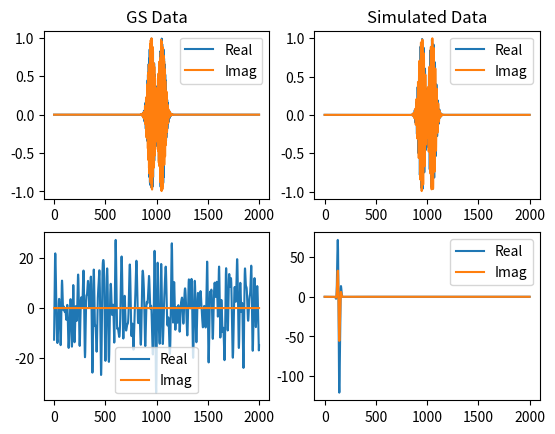

Write the Python code that produced this figure.
# -*- coding: utf-8 -*-
"""
Created on Thu Jul 18 11:12:33 2019

@author: aholm
"""

import numpy as np
from matplotlib import pyplot as plt

class time_Efield(object):
    #Generate the electric field in the time domain.
    def __init__(self, Aks,wks,phiks,tks,sigmaks,t):
        #Amplitude of each gaussian
        self.Aks = Aks
        #Frequencies at which each wave is generated at
        self.wks = wks
        #Phase term. This is what we will be attempting to retrieve through ML
        self.phiks = phiks
        #Time in which pulse occurred.
        self.tks = tks
        #Width of gaussian
        self.sigmaks = sigmaks
        #Number of pulses
        self.modes_num = len(Aks)
        #Time domain
        self.t = t
    def time_single(self, Ak,wk,phik,tk,sigmak):
        #note: t should be an numpy array
        phase = wk*self.t+phik
        gaussian = -((self.t-tk)**2)/2/sigmak**2
        Efield_single = Ak*np.exp(1j*phase)*np.exp(gaussian)
        return Efield_single
    def time_field(self):
        efield = np.zeros([self.modes_num,len(self.t)],dtype=complex)
        for i in range(self.modes_num):
            efield[i,:] = self.time_single(self.Aks[i],self.wks[i],\
                  self.phiks[i],self.tks[i],self.sigmaks[i])
        return np.sum(efield,axis=0)

class freq_Efield(object):

    def __init__(self, Aks,wks,phiks,tks,sigmaks,w):
        self.Aks = Aks
        self.wks = wks
        self.phiks = phiks
        self.tks = tks
        self.sigmaks = sigmaks
        self.modes_num = len(Aks)
        self.w = w
    def freq_single(self, Ak,wk,phik,tk,sigmak):
        #note: t should be an numpy array
        phase = -self.w*tk+phik+wk*tk
        gaussian = -(sigmak**2*(self.w-wk)**2)/2
        Efield_single = Ak*sigmak*np.exp(1j*phase)*np.exp(gaussian)
        return Efield_single
    def freq_field(self):
        efield = np.zeros([self.modes_num,len(self.w)],dtype=complex)
        for i in range(self.modes_num):
            efield[i,:] = self.freq_single(self.Aks[i],self.wks[i],\
                  self.phiks[i],self.tks[i],self.sigmaks[i])
        return np.sum(efield,axis=0)

#Constants
e_charge = 1.602176565e-19
h_plank = 6.62607004e-34
c_speed = 299792458
x = 2001 #Number of points to test in frequeny and time domain

#Inputs
ph_en = 8300 #in the uint of eV
w_cen =  ph_en * e_charge /h_plank *2* np.pi #frequency of radiation
n = 2 #Number of modes
np.random.seed(1) #Set seed if want to create reproducable results

#Parameters
Aks = np.ones(n) #np.random.rayleigh(size=n) is true variation
wks = np.ones(n)*w_cen #np.random.normal(w_cen,10**-4*w_cen,n) true variation
phiks = np.random.random(n)*2*np.pi #random values between 0 and 2pi
tks = np.arange(0,n)*1e-15 - 0.5e-15 #Will probably introduce variation later
sigmaks = np.ones(n)*0.3e-15 #fixed gaussian width
#Time domain
t=np.linspace(-10e-15,10e-15,x)
#Frequency Domain
wrange = np.array([1-1e-3,1+1e-3])*w_cen #Domain centered around central frequency
w=np.arange(wrange[0],wrange[1],(wrange[1]-wrange[0])/x)

#Generate Data
efieldtmpt = time_Efield(Aks,wks,phiks,tks,sigmaks,t)
tfield = efieldtmpt.time_field()
efieldtmpf = freq_Efield(Aks,wks,phiks,tks,sigmaks,w)
ffield = efieldtmpf.freq_field()

t_shift = np.fft.ifftshift(t)
efieldtmpt_shift = time_Efield(Aks,wks,phiks,tks,sigmaks,t_shift)
tfield_shift = efieldtmpt_shift.time_field()

ffield_fft = np.fft.fft(tfield_shift)

TimeElectricAmp = np.abs(tfield)
FreqElectricAmp = np.abs(ffield_fft)

#generate random inital phase
np.random.seed(90)
phase_time = 2*np.pi*np.random.random(len(FreqElectricAmp))

'''
plt.figure()
plt.plot(TimeElectricAmp)
#Multiply phase with initial amplitude in time space
Et = np.exp(1j*phase_time)*TimeElectricAmp
plt.figure()
plt.plot(Et)
#Go to frequency space via fourier transform
Guess_Freq = np.fft.fft(np.fft.ifftshift(Et))
plt.figure()
plt.plot(Guess_Freq)
RealEw = np.real(Guess_Freq)
plt.figure()
plt.plot(RealEw)
#Perform inverse fourier transform
Guess_Time = np.fft.fftshift(np.fft.ifft(RealEw))
plt.figure()
plt.plot(Guess_Time)
#Get angle of phase
phase_time = np.angle(Guess_Time) 
'''


def GSTime(iterations,TimeAmp,FreqAmp,seed):
    #set seed if you want to test same initial conditions
    np.random.seed(seed)
    #generate random inital phase
    phase_time = 2*np.pi*np.random.random(len(FreqAmp))
    for i in range(iterations):
        #Multiply phase with initial amplitude in time space
        Et = np.exp(1j*phase_time)*TimeAmp
        #Go to frequency space via fourier transform
        Guess_Freq = np.fft.fft(np.fft.ifftshift(Et))
        #Take new phase in frequency space
        Ew = np.real(Guess_Freq)
        #Perform inverse fourier transform
        Guess_Time = np.fft.fftshift(np.fft.ifft(Ew))
        #Get angle of phase
        phase_time = np.angle(Guess_Time) 
    return Guess_Time, Guess_Freq

Et,Ew = GSTime(50,TimeElectricAmp,FreqElectricAmp,90)

fig2, axs2 = plt.subplots(2, 2)
axs2[0,0].set_title("GS Data")
axs2[0,0].plot(np.real(Et),label='Real')
axs2[0,0].plot(np.imag(Et),label='Imag')
axs2[0,0].legend()
axs2[1,0].plot(np.real(Ew),label='Real')
axs2[1,0].plot(np.imag(Ew),label='Imag')
axs2[1,0].legend()
axs2[0,1].set_title("Simulated Data")
axs2[0,1].plot(np.real(tfield),label='Real')
axs2[0,1].plot(np.imag(tfield),label='Imag')
axs2[0,1].legend()
axs2[1,1].plot(np.real(ffield_fft),label='Real')
axs2[1,1].plot(np.imag(ffield_fft),label='Imag')
axs2[1,1].legend()